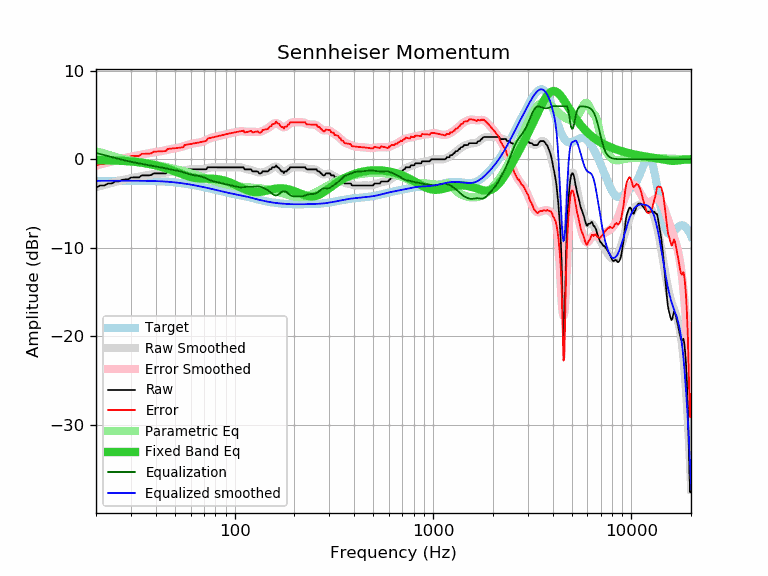

The data file committed next to this chart (first rows):
frequency, raw, error, smoothed, error_smoothed, equalization, parametric_eq, equalized_raw, equalized_smoothed, target
20, -3.19, -0.75, -3.16, -0.72, 0.72, -0.09, -2.47, -2.44, -2.44
21, -2.96, -0.52, -3.03, -0.59, 0.59, -0.10, -2.37, -2.44, -2.44
22, -2.96, -0.52, -2.90, -0.47, 0.47, -0.11, -2.49, -2.44, -2.44
23, -2.74, -0.31, -2.79, -0.35, 0.35, -0.12, -2.39, -2.43, -2.43
24, -2.74, -0.31, -2.67, -0.24, 0.24, -0.14, -2.50, -2.43, -2.43
25, -2.51, -0.08, -2.57, -0.14, 0.14, -0.15, -2.37, -2.43, -2.43
26, -2.51, -0.08, -2.47, -0.04, 0.04, -0.16, -2.47, -2.43, -2.43
27, -2.34, 0.09, -2.38, 0.05, -0.05, -0.18, -2.39, -2.43, -2.43
28, -2.28, 0.15, -2.29, 0.14, -0.14, -0.20, -2.42, -2.43, -2.43
29, -2.28, 0.15, -2.21, 0.21, -0.21, -0.22, -2.49, -2.43, -2.43
30, -2.07, 0.36, -2.14, 0.29, -0.29, -0.25, -2.36, -2.43, -2.43
31, -2.05, 0.38, -2.08, 0.35, -0.35, -0.28, -2.40, -2.43, -2.43
32, -2.05, 0.38, -2.01, 0.42, -0.42, -0.31, -2.47, -2.43, -2.43
33, -2.05, 0.38, -1.96, 0.47, -0.47, -0.35, -2.52, -2.43, -2.43
34, -1.82, 0.61, -1.90, 0.53, -0.53, -0.39, -2.35, -2.43, -2.43
35, -1.82, 0.62, -1.85, 0.58, -0.58, -0.43, -2.40, -2.44, -2.44
36, -1.82, 0.62, -1.81, 0.64, -0.64, -0.48, -2.46, -2.44, -2.44
37, -1.82, 0.63, -1.76, 0.68, -0.68, -0.53, -2.50, -2.45, -2.45
38, -1.78, 0.67, -1.72, 0.73, -0.73, -0.58, -2.51, -2.45, -2.45
39, -1.60, 0.86, -1.69, 0.77, -0.77, -0.63, -2.37, -2.46, -2.46
40, -1.60, 0.87, -1.65, 0.81, -0.81, -0.69, -2.41, -2.47, -2.47
41, -1.60, 0.88, -1.62, 0.85, -0.85, -0.75, -2.45, -2.48, -2.48
42, -1.60, 0.89, -1.59, 0.90, -0.90, -0.81, -2.50, -2.49, -2.49
43, -1.60, 0.90, -1.56, 0.94, -0.94, -0.87, -2.54, -2.50, -2.50
44, -1.60, 0.91, -1.53, 0.98, -0.98, -0.94, -2.58, -2.51, -2.51
45, -1.60, 0.93, -1.49, 1.03, -1.03, -1.01, -2.63, -2.53, -2.53
46, -1.37, 1.17, -1.46, 1.08, -1.08, -1.08, -2.45, -2.54, -2.54
47, -1.37, 1.19, -1.43, 1.12, -1.12, -1.15, -2.49, -2.56, -2.56
48, -1.37, 1.21, -1.41, 1.17, -1.17, -1.23, -2.54, -2.58, -2.58
49, -1.37, 1.22, -1.39, 1.20, -1.20, -1.30, -2.57, -2.59, -2.59
50, -1.37, 1.24, -1.38, 1.24, -1.24, -1.38, -2.61, -2.61, -2.61
51, -1.37, 1.27, -1.36, 1.27, -1.27, -1.45, -2.64, -2.64, -2.64
52, -1.37, 1.29, -1.35, 1.31, -1.31, -1.53, -2.68, -2.66, -2.66
53, -1.37, 1.31, -1.33, 1.35, -1.35, -1.60, -2.72, -2.68, -2.68
54, -1.37, 1.33, -1.30, 1.40, -1.40, -1.67, -2.77, -2.70, -2.70
55, -1.37, 1.36, -1.27, 1.46, -1.46, -1.74, -2.83, -2.73, -2.73
56, -1.14, 1.62, -1.24, 1.52, -1.52, -1.80, -2.66, -2.76, -2.76
57, -1.14, 1.64, -1.20, 1.58, -1.58, -1.86, -2.72, -2.78, -2.78
58, -1.14, 1.67, -1.17, 1.64, -1.64, -1.92, -2.78, -2.81, -2.81
59, -1.14, 1.70, -1.15, 1.69, -1.69, -1.97, -2.83, -2.84, -2.84
60, -1.14, 1.72, -1.14, 1.73, -1.73, -2.01, -2.87, -2.86, -2.86
61, -1.14, 1.75, -1.13, 1.76, -1.76, -2.05, -2.90, -2.89, -2.89
62, -1.14, 1.78, -1.13, 1.79, -1.79, -2.08, -2.93, -2.92, -2.92
63, -1.14, 1.81, -1.13, 1.82, -1.82, -2.11, -2.96, -2.95, -2.95
64, -1.14, 1.84, -1.14, 1.84, -1.84, -2.13, -2.98, -2.98, -2.98
65, -1.14, 1.87, -1.15, 1.86, -1.86, -2.15, -3.00, -3.01, -3.01
66, -1.14, 1.90, -1.15, 1.89, -1.89, -2.17, -3.03, -3.04, -3.04
67, -1.14, 1.93, -1.15, 1.92, -1.92, -2.18, -3.06, -3.07, -3.07
68, -1.14, 1.96, -1.14, 1.95, -1.95, -2.18, -3.09, -3.10, -3.10
69, -1.14, 1.99, -1.13, 2.00, -2.00, -2.19, -3.14, -3.13, -3.13
70, -1.14, 2.02, -1.11, 2.05, -2.05, -2.19, -3.19, -3.16, -3.16
71, -1.14, 2.05, -1.08, 2.11, -2.11, -2.19, -3.25, -3.19, -3.19
72, -1.13, 2.09, -1.04, 2.17, -2.17, -2.19, -3.30, -3.22, -3.22
73, -0.91, 2.34, -1.01, 2.24, -2.24, -2.20, -3.15, -3.25, -3.25
74, -0.91, 2.37, -0.97, 2.30, -2.30, -2.20, -3.21, -3.28, -3.28
75, -0.91, 2.39, -0.94, 2.36, -2.36, -2.20, -3.27, -3.30, -3.30
76, -0.91, 2.42, -0.92, 2.41, -2.41, -2.20, -3.32, -3.33, -3.33
77, -0.91, 2.45, -0.91, 2.46, -2.46, -2.21, -3.37, -3.36, -3.36
78, -0.91, 2.48, -0.90, 2.49, -2.49, -2.21, -3.40, -3.39, -3.39
79, -0.91, 2.51, -0.90, 2.52, -2.52, -2.22, -3.43, -3.42, -3.42
... 553 more rows
